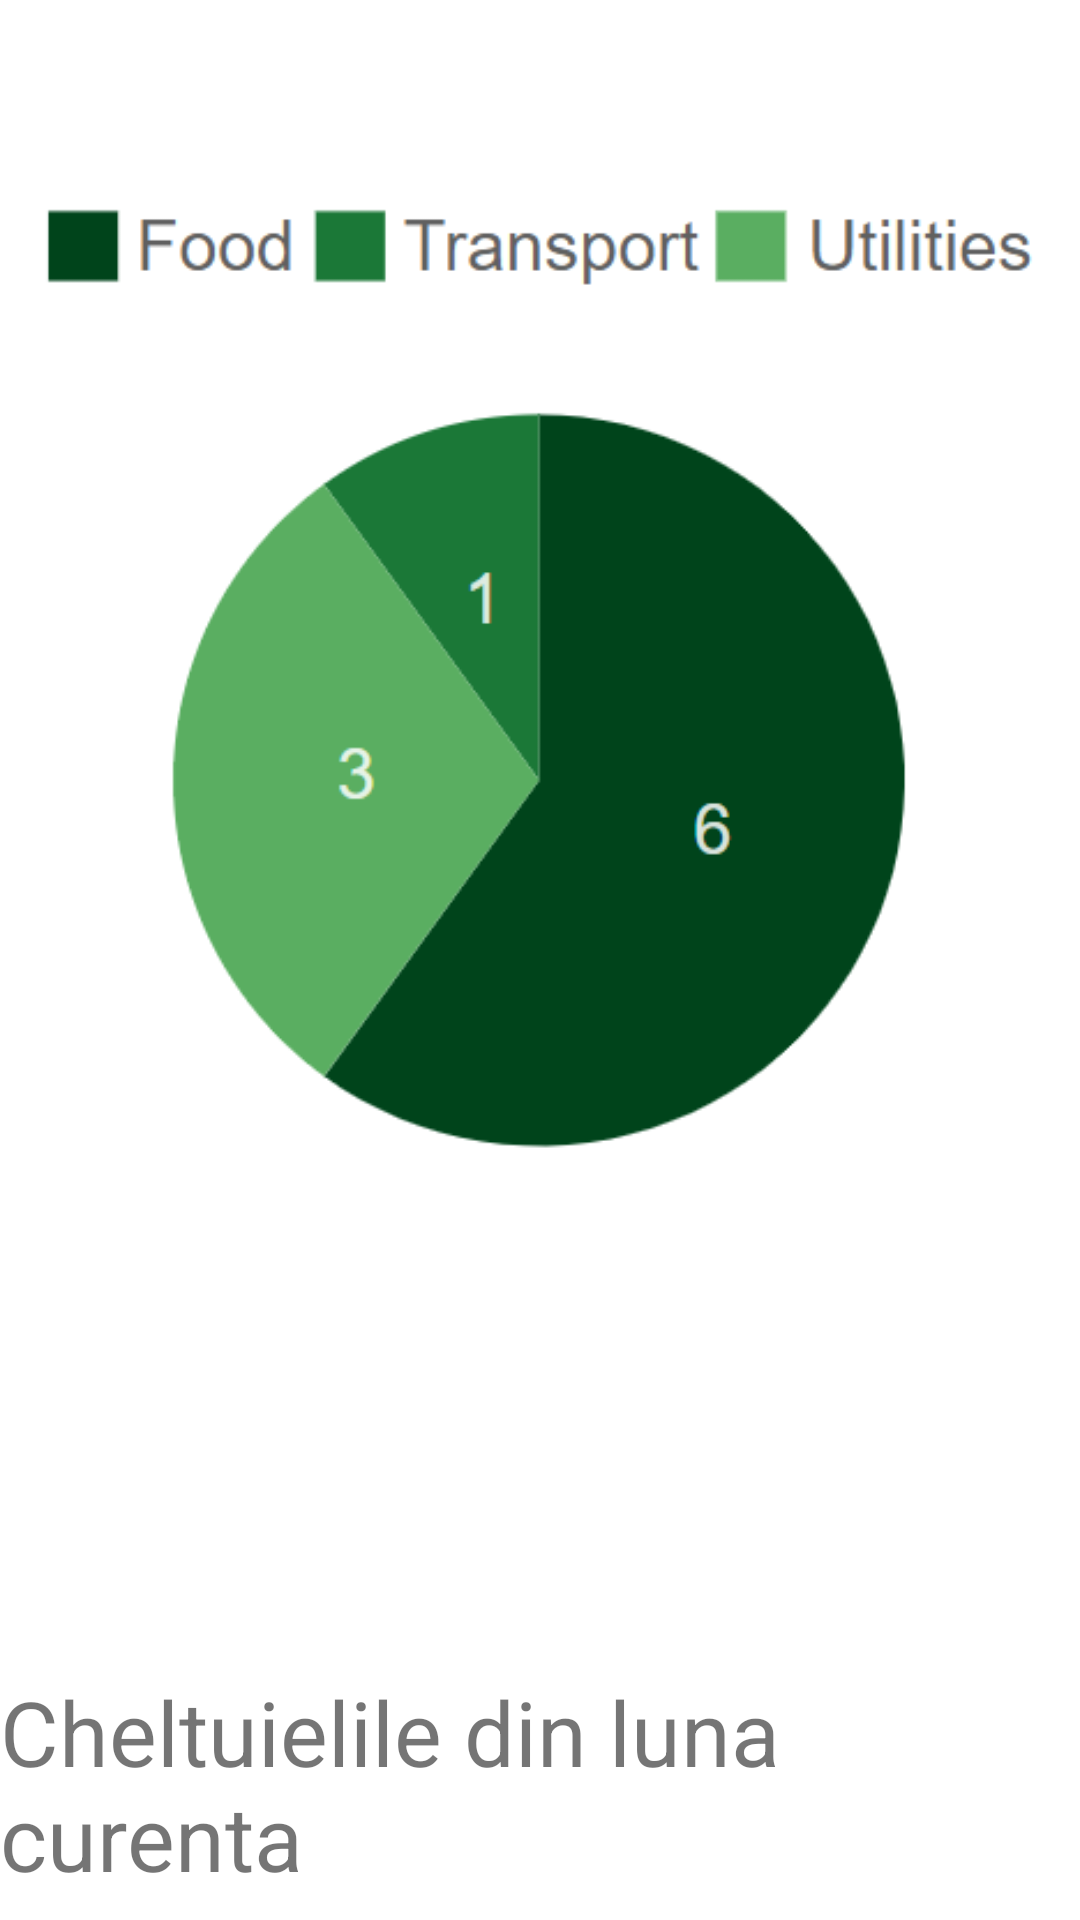

Layout XML and referenced resources for this Android screen:
<!-- AndroidManifest.xml: application theme Theme.CalaTourApp -->
<!-- res/layout/activity_money_manage.xml -->
<?xml version="1.0" encoding="utf-8"?>
<androidx.constraintlayout.widget.ConstraintLayout xmlns:android="http://schemas.android.com/apk/res/android"
    xmlns:app="http://schemas.android.com/apk/res-auto"
    xmlns:tools="http://schemas.android.com/tools"
    android:layout_width="match_parent"
    android:layout_height="match_parent"
    tools:context=".activities.MoneyManageActivity">


    <ImageView
        android:id="@+id/imageView2"
        android:layout_width="wrap_content"
        android:layout_height="wrap_content"
        android:src="@drawable/pie_diagram"
        tools:ignore="MissingConstraints"
        tools:layout_editor_absoluteX="0dp"
        tools:layout_editor_absoluteY="46dp" />

    <TextView
        android:id="@+id/textView2"
        android:layout_width="wrap_content"
        android:layout_height="wrap_content"
        android:layout_marginTop="96dp"
        android:text="Cheltuielile din luna curenta"
        android:textSize="30dp"
        app:layout_constraintTop_toBottomOf="@+id/imageView2"
        tools:ignore="MissingConstraints"
        tools:layout_editor_absoluteX="25dp" />
</androidx.constraintlayout.widget.ConstraintLayout>
<!-- resources referenced by this layout -->
<resources>
  <!-- drawable pie_diagram: png bitmap (drawable-v24, 19840 bytes) -->
  <style name="Theme.CalaTourApp" parent="Theme.MaterialComponents.DayNight.DarkActionBar">
          
          <item name="colorPrimary">@color/purple_500</item>
          <item name="colorPrimaryVariant">@color/purple_700</item>
          <item name="colorOnPrimary">@color/white</item>
          
          <item name="colorSecondary">@color/teal_200</item>
          <item name="colorSecondaryVariant">@color/teal_700</item>
          <item name="colorOnSecondary">@color/black</item>
          
          <item name="android:statusBarColor" tools:targetApi="l">?attr/colorPrimaryVariant</item>
          
      </style>
  <color name="purple_500">#FF6200EE</color>
  <color name="purple_700">#FF3700B3</color>
  <color name="white">#FFFFFFFF</color>
  <color name="teal_200">#FF03DAC5</color>
  <color name="teal_700">#FF018786</color>
  <color name="black">#FF000000</color>
</resources>
